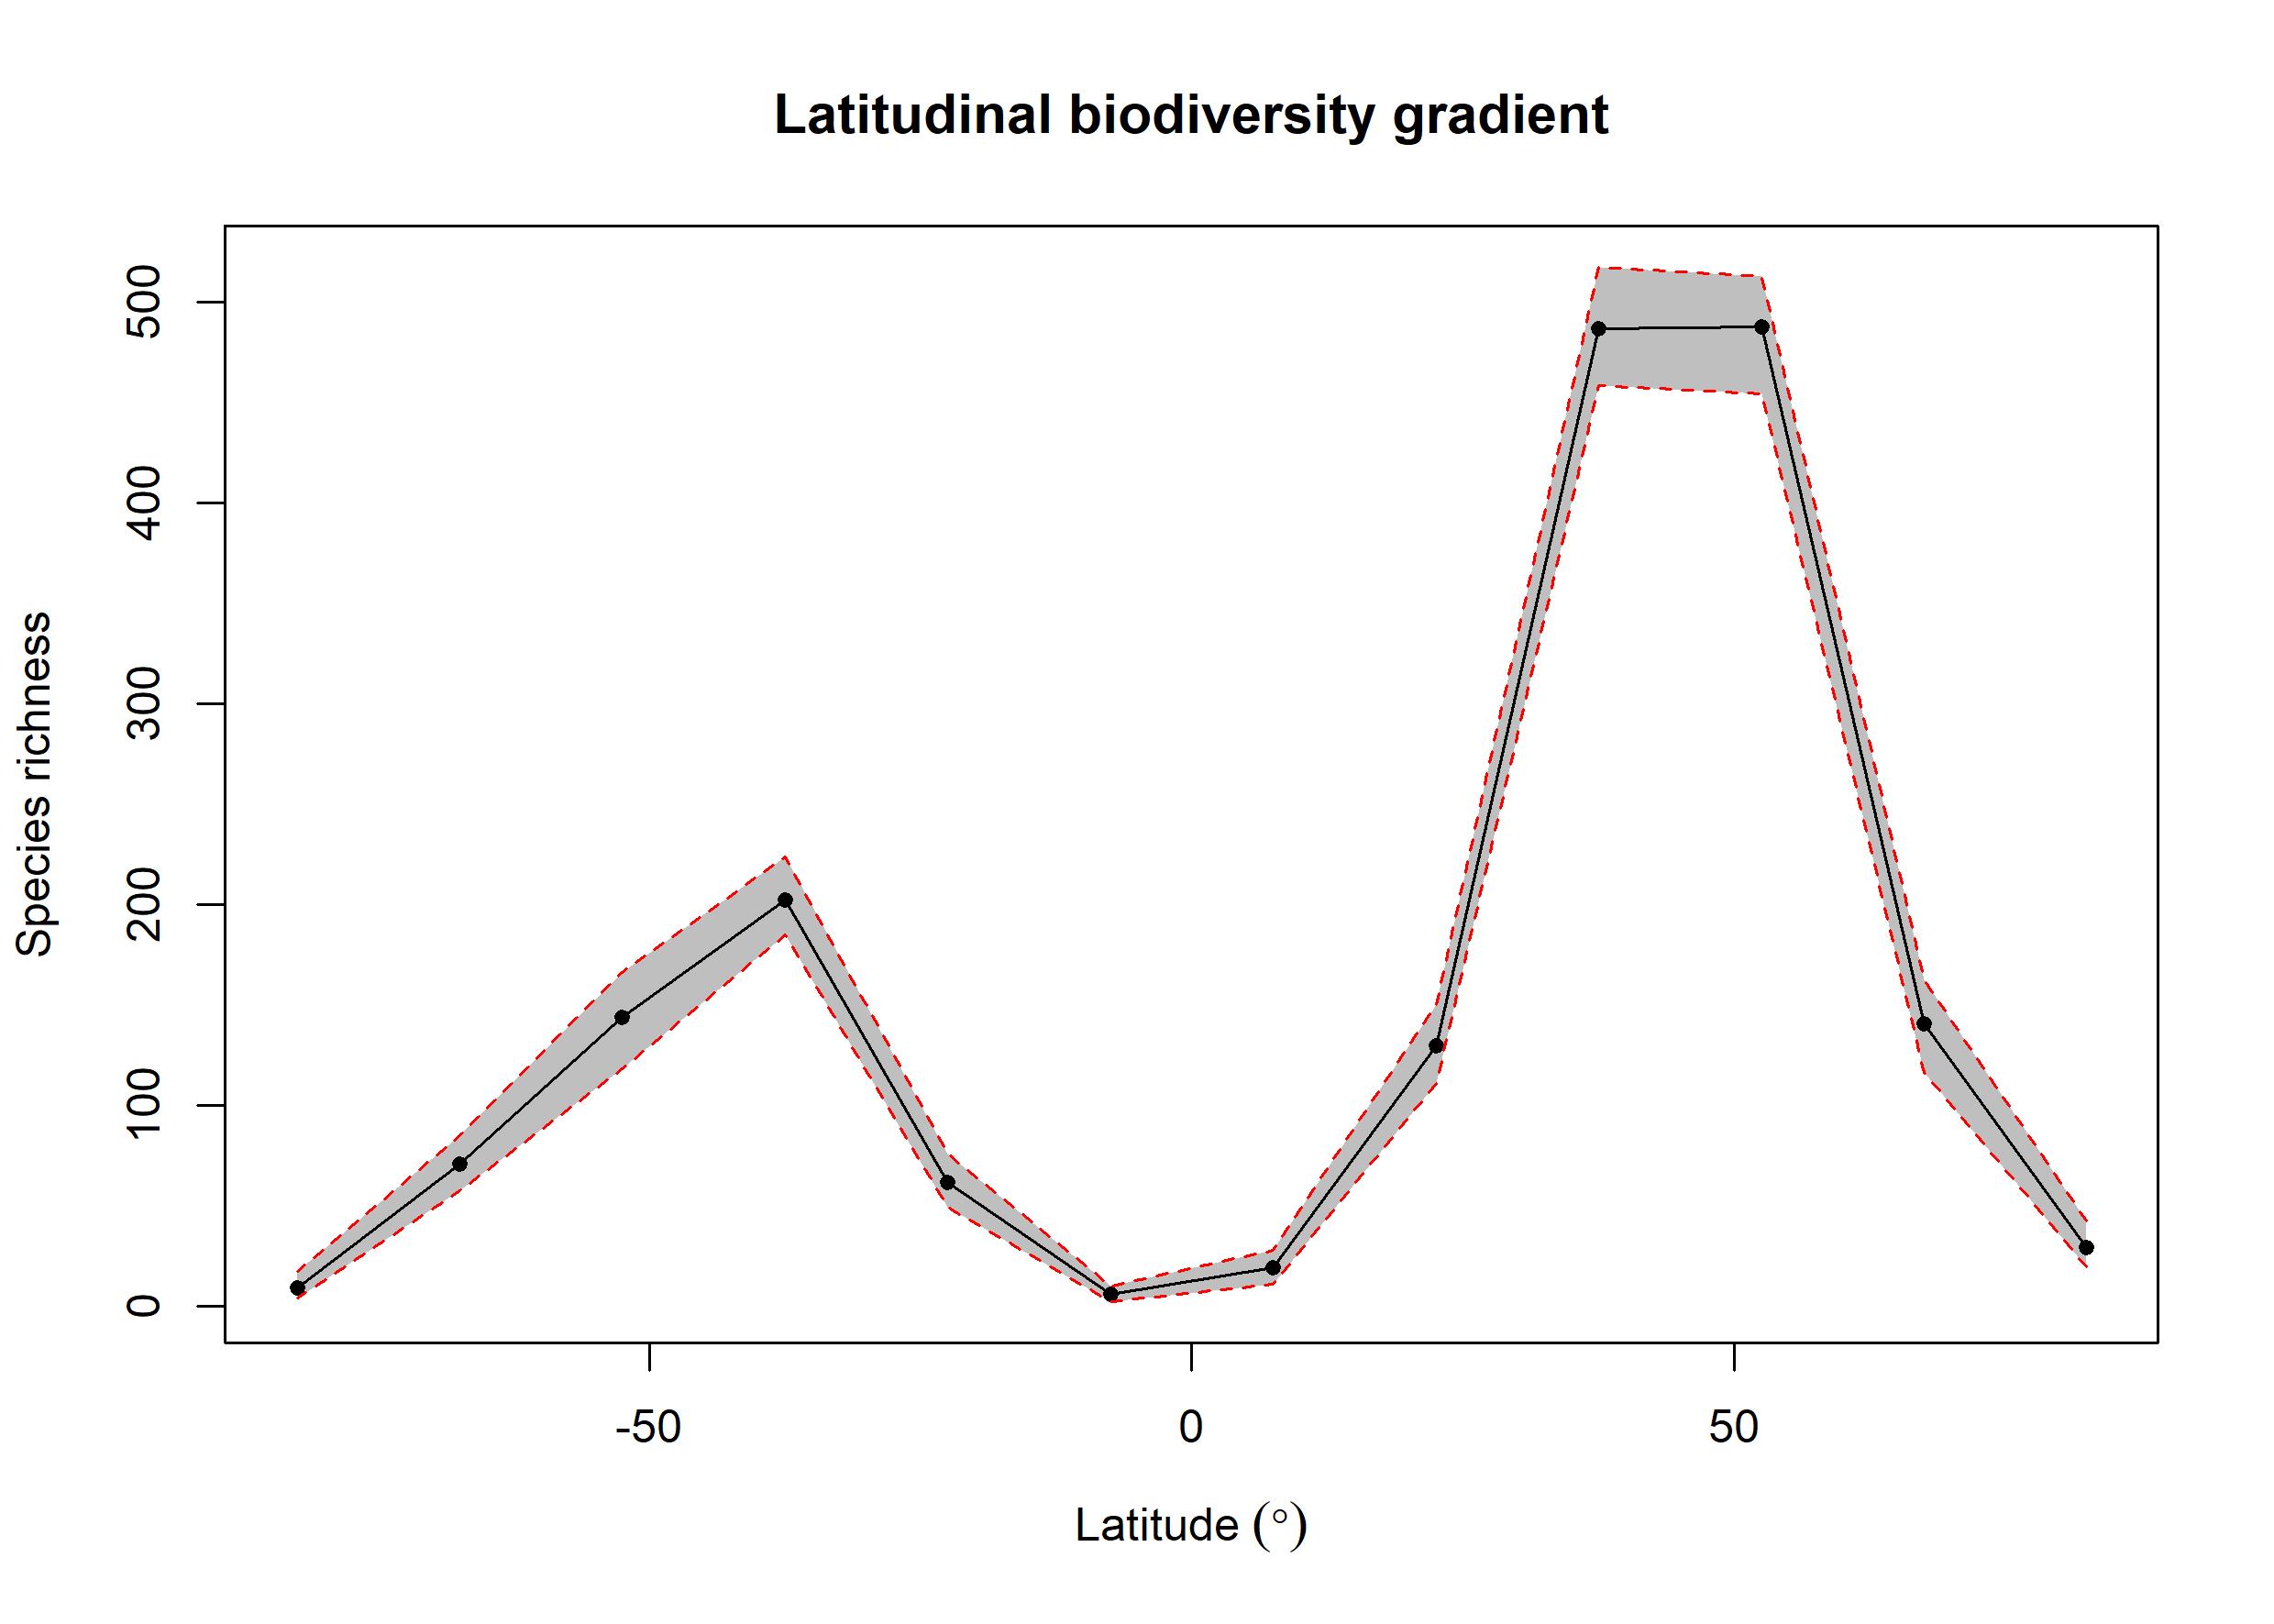

Data behind this chart, as committed beside it:
bin, max, min, mid, hemisphere, mean_richness, CI.Lower, CI.Upper
1, 90, 75, 82.5, N, 29.17, 19.48, 42.52
2, 75, 60, 67.5, N, 140.7, 116.5, 162.5
3, 60, 45, 52.5, N, 487.7, 454.4, 513
4, 45, 30, 37.5, N, 486.6, 458.4, 517.5
5, 30, 15, 22.5, N, 129.4, 111, 150
6, 15, 0, 7.5, N, 18.87, 11, 27.52
7, 0, -15, -7.5, S, 5.94, 2, 10
8, -15, -30, -22.5, S, 61.7, 49, 75.53
9, -30, -45, -37.5, S, 202.2, 185, 223.5
10, -45, -60, -52.5, S, 143.7, 118, 166
11, -60, -75, -67.5, S, 70.53, 57.48, 85
12, -75, -90, -82.5, S, 9.08, 4, 17.05
